2-way image classification set "images" from GitHub (christian-kessler/recipe_picture_rating); label vocabulary: nice, ugly.

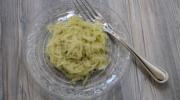
Label: ugly

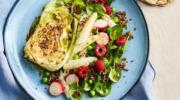
Label: nice

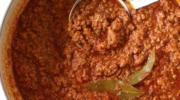
Label: ugly

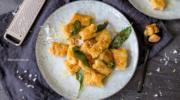
Label: nice

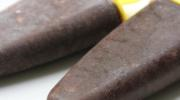
Label: ugly

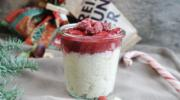
Label: nice
